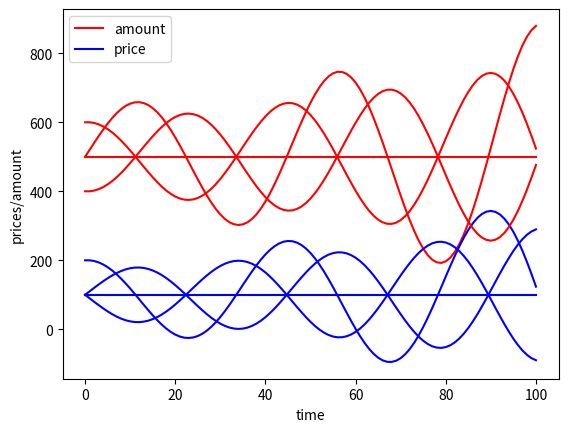

Python code for this plot:
#!/usr/bin/env python3
# -*- coding: utf-8 -*-
"""
Created on Fri May 18 14:27:57 2018

[redacted]
"""
import matplotlib.pyplot as plt

# @return new price based price_now
def price(price_now, amount_now):
    return (price_now - 0.1*(amount_now-500))

# @return new amount based amount_now
def amount(amount_now, price_now):
    return (amount_now + 0.2*(price_now-100))

times = 100
time = range(0,100,1)
price_init  = [100,200,100,100]
amount_init = [500,500,600,400] 

for scenario in range(len(price_init)):
    prices = []
    amounts = []
    prices.append(price_init[scenario])
    amounts.append(amount_init[scenario])
    for i in range(times):
        prices.append(price(prices[i],amounts[i]))
        amounts.append(amount(amounts[i],prices[i]))
      
    
    line_1, = plt.plot(amounts,'r',label ='amount')
    line_2, = plt.plot(prices,'b',label='price')
    plt.xlabel("time")
    plt.ylabel("prices/amount")
    plt.legend(handles=[line_1, line_2])
    plt.show()
    